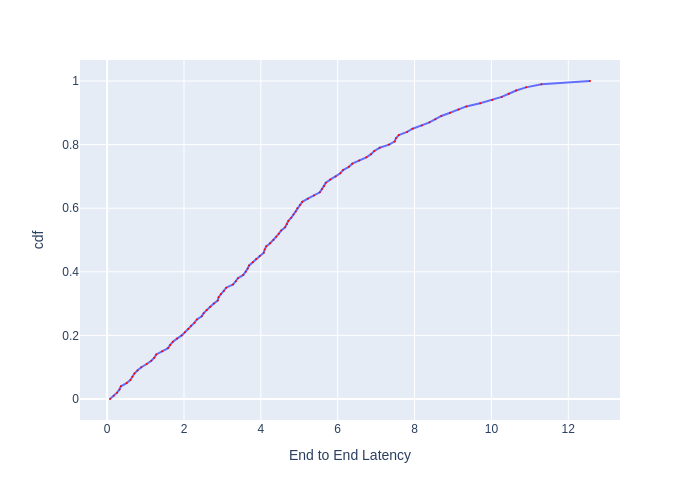

The data file committed next to this chart (first rows):
, cdf, End to End Latency
0, 0.0, 0.0745
1, 0.01, 0.1719
2, 0.02, 0.2579
3, 0.03, 0.3214
4, 0.04, 0.3581
5, 0.05, 0.5071
6, 0.06, 0.6059
7, 0.07, 0.6564
8, 0.08, 0.7096
9, 0.09, 0.789
10, 0.1, 0.8896
11, 0.11, 1.029
12, 0.12, 1.149
13, 0.13, 1.228
14, 0.14, 1.278
15, 0.15, 1.432
16, 0.16, 1.586
17, 0.17, 1.64
18, 0.18, 1.711
19, 0.19, 1.82
20, 0.2, 1.941
21, 0.21, 2.024
22, 0.22, 2.111
23, 0.23, 2.184
24, 0.24, 2.273
25, 0.25, 2.337
26, 0.26, 2.462
27, 0.27, 2.512
28, 0.28, 2.588
29, 0.29, 2.683
30, 0.3, 2.776
31, 0.31, 2.878
32, 0.32, 2.901
33, 0.33, 2.959
34, 0.34, 3.037
35, 0.35, 3.099
36, 0.36, 3.277
37, 0.37, 3.35
38, 0.38, 3.404
39, 0.39, 3.543
40, 0.4, 3.607
41, 0.41, 3.658
42, 0.42, 3.695
43, 0.43, 3.792
44, 0.44, 3.877
45, 0.45, 3.971
46, 0.46, 4.076
47, 0.47, 4.1
48, 0.48, 4.141
49, 0.49, 4.242
50, 0.5, 4.328
51, 0.51, 4.397
52, 0.52, 4.468
53, 0.53, 4.531
54, 0.54, 4.632
55, 0.55, 4.679
56, 0.56, 4.716
57, 0.57, 4.792
58, 0.58, 4.85
59, 0.59, 4.909
... 41 more rows
